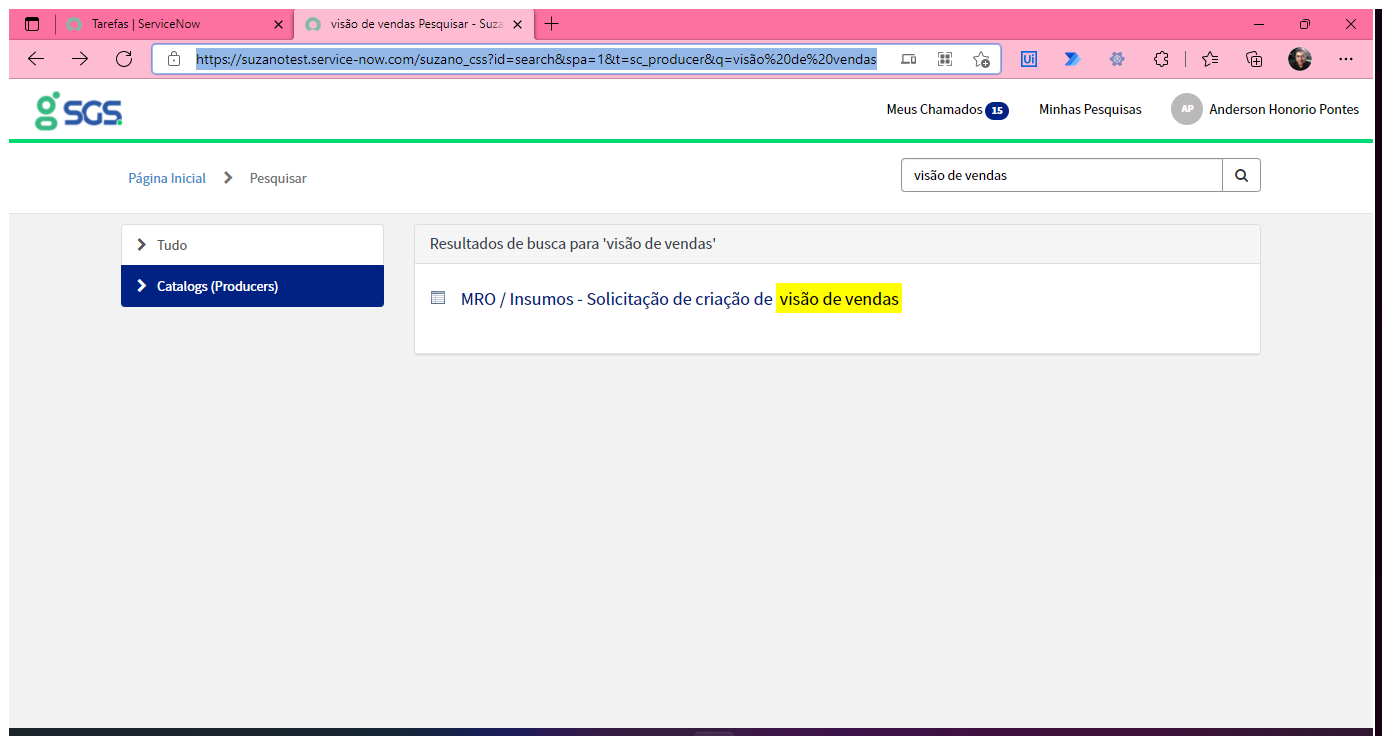
Task: Processo que recebe as informações de uma planilha no Excel e abre os chamados no SNOW
Workflow: Main

Step 1: Use Browser Edge: visão de vendas Pesquisar - Suzano CSS in window 'visão de vendas Pesquisar - Suzano CSS' (msedge.exe)

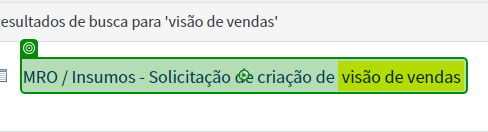
Step 2: click on 'MRO /'

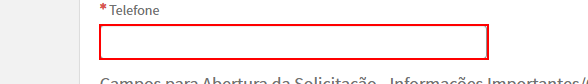
Step 3: type "[number redacted]" into the text box in window 'MRO / Insumos - Solicitação de criação de visão de vendas - Suzano CSS' (msedge.exe)

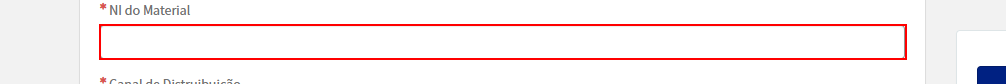
Step 4: type "[CurrentRow.Item("ni_material").ToString]" into the text box 'sp_formfield_ni_material' in window 'MRO / Insumos - Solicitação de criação de visão de vendas - Suzano CSS' (msedge.exe)

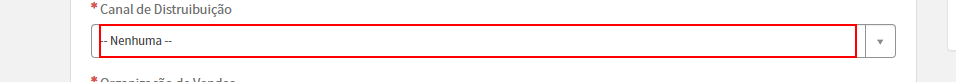
Step 5: click on the link in window 'MRO / Insumos - Solicitação de criação de visão de vendas - Suzano CSS' (msedge.exe)

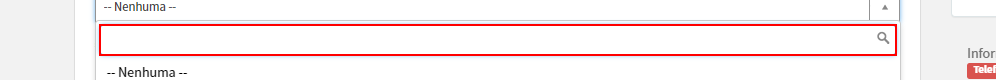
Step 6: type "[CurrentRow.Item("canal_origem").ToString]" into the text box in window 'MRO / Insumos - Solicitação de criação de visão de vendas - Suzano CSS' (msedge.exe)

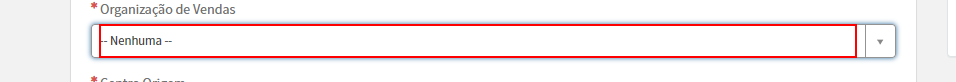
Step 7: click on the link in window 'MRO / Insumos - Solicitação de criação de visão de vendas - Suzano CSS' (msedge.exe)

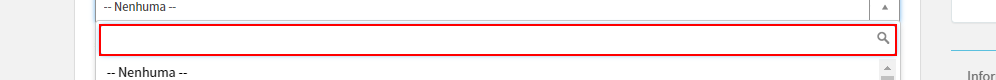
Step 8: type "[CurrentRow.Item("org_vendas_origem").ToString]" into the text box in window 'MRO / Insumos - Solicitação de criação de visão de vendas - Suzano CSS' (msedge.exe)

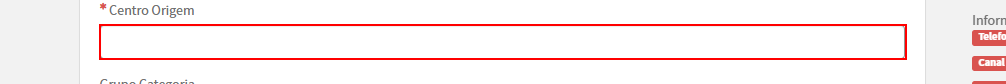
Step 9: type "[CurrentRow.Item("centro_origem").ToString]" into the text box 'sp_formfield_origin_center' in window 'MRO / Insumos - Solicitação de criação de visão de vendas - Suzano CSS' (msedge.exe)

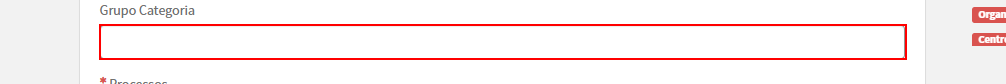
Step 10: type "[CurrentRow.Item("grupo_categoria").ToString]" into the text box 'sp_formfield_category_group' in window 'MRO / Insumos - Solicitação de criação de visão de vendas - Suzano CSS' (msedge.exe)

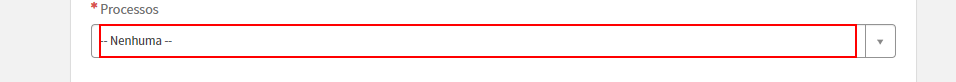
Step 11: click on the link in window 'MRO / Insumos - Solicitação de criação de visão de vendas - Suzano CSS' (msedge.exe)

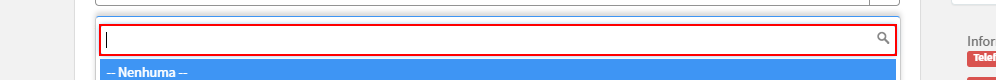
Step 12: type "[CurrentRow.Item("processo").ToString]" into the text box

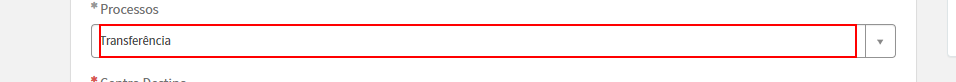
Step 13: type a value into the text box in window 'MRO / Insumos - Solicitação de criação de visão de vendas - Suzano CSS' (msedge.exe)

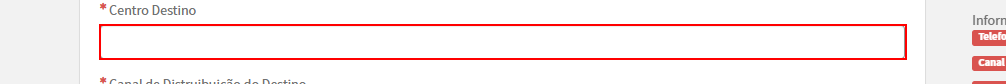
Step 14 [then]: type "[CurrentRow.Item("centro_destino").ToString]" into the text box 'sp_formfield_destiny_center'

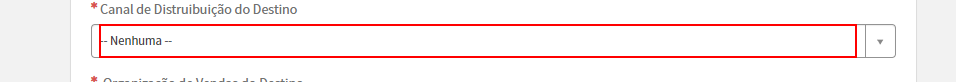
Step 15: click on the element

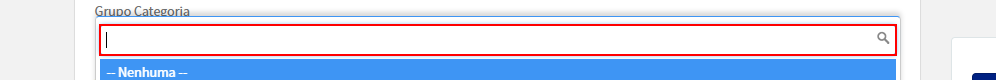
Step 16: type "[CurrentRow.Item("canal_destino").ToString]" into the text box

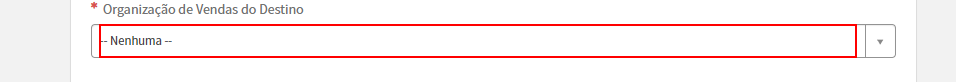
Step 17: click on the element

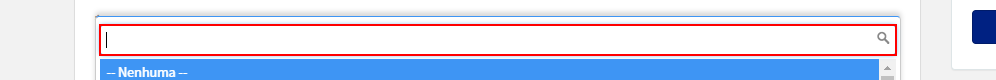
Step 18: type "[CurrentRow.Item("org_vendas_destino").ToString]" into the text box